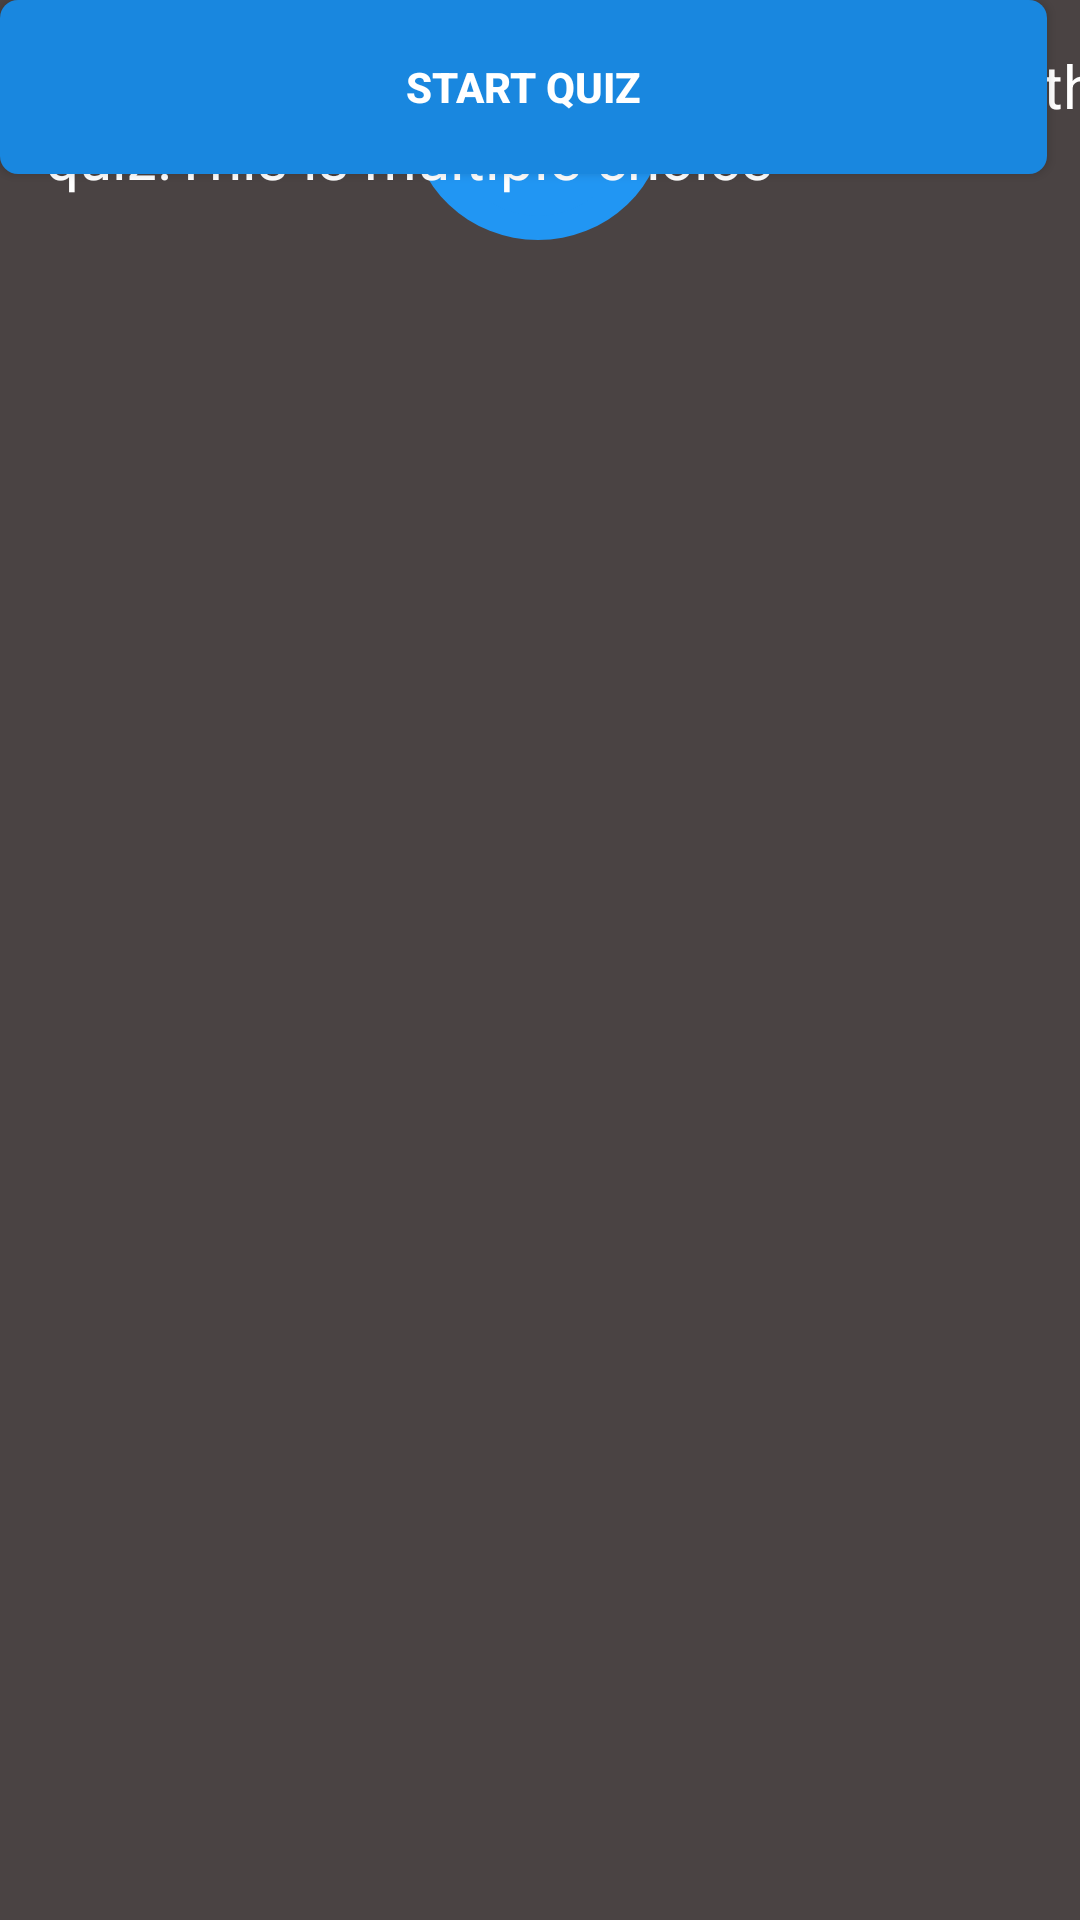

Layout XML and referenced resources for this Android screen:
<!-- AndroidManifest.xml: application theme Theme.Practice -->
<!-- res/layout/fragment_setting.xml -->
<?xml version="1.0" encoding="utf-8"?>
<androidx.constraintlayout.widget.ConstraintLayout xmlns:android="http://schemas.android.com/apk/res/android"
    xmlns:app="http://schemas.android.com/apk/res-auto"
    xmlns:tools="http://schemas.android.com/tools"
    android:layout_width="match_parent"
    android:background="@color/Light_black"
    android:layout_height="match_parent"
    tools:context=".ui.">
    <androidx.appcompat.widget.LinearLayoutCompat
        android:layout_width="match_parent"
        android:layout_height="match_parent"
        android:orientation="vertical">

        <RelativeLayout
            android:layout_width="match_parent"
            android:layout_height="match_parent">


        </RelativeLayout>

    </androidx.appcompat.widget.LinearLayoutCompat>

    <TextView
        android:id="@+id/textView2"
        android:layout_width="wrap_content"
        android:layout_height="wrap_content"
        android:text="Quiz:"
        android:textStyle="bold"
        android:textSize="20dp"
        android:textColor="@color/white"
        tools:layout_editor_absoluteX="43dp"
        tools:layout_editor_absoluteY="31dp"
        tools:ignore="MissingConstraints" />

    <TextView
        android:id="@+id/textView3"
        android:layout_width="wrap_content"
        android:layout_height="wrap_content"
        android:text="Quiz"
        android:textColor="@color/white"
        android:textSize="20dp"
        android:textStyle="bold"
        tools:layout_editor_absoluteX="102dp"
        tools:layout_editor_absoluteY="31dp"
        tools:ignore="MissingConstraints" />
       <LinearLayout
           android:layout_width="match_parent"
           android:orientation="vertical"
           android:layout_height="match_parent">

       </LinearLayout>

    <ImageView
        android:id="@+id/imageView2"
        android:layout_width="84dp"
        android:layout_height="80dp"
        android:background="@drawable/drp_xml"
        app:layout_constraintEnd_toEndOf="parent"
        app:layout_constraintHorizontal_bias="0.498"
        app:layout_constraintStart_toStartOf="parent"
        tools:ignore="MissingConstraints"
        tools:layout_editor_absoluteY="124dp" />

    <androidx.appcompat.widget.LinearLayoutCompat
        android:layout_width="60dp"
        android:layout_height="60dp"
        android:layout_marginBottom="8dp"
        android:background="@drawable/drp_xml"
        android:gravity="center"
        android:orientation="vertical"
        app:layout_constraintBottom_toBottomOf="@+id/imageView2"
        app:layout_constraintEnd_toEndOf="parent"
        app:layout_constraintHorizontal_bias="0.498"
        app:layout_constraintStart_toStartOf="parent"
        tools:ignore="MissingConstraints">

        <TextView
            android:layout_width="wrap_content"
            android:layout_height="wrap_content"
            android:layout_gravity="center"
            android:text=" ? "
            android:textColor="@color/white"
            android:textSize="30sp"
            android:textStyle="bold" />
    </androidx.appcompat.widget.LinearLayoutCompat>
      <LinearLayout
          android:layout_width="match_parent"
          android:layout_height="match_parent"
          android:orientation="vertical">

      </LinearLayout>
    <TextView
        android:id="@+id/textView5"
        android:layout_width="wrap_content"
        android:layout_height="wrap_content"
        android:layout_marginStart="16dp"
        android:text="Instructions"
        android:textColor="@color/gradiant_end_color"
        android:textSize="20dp"
        android:textStyle="bold"
        app:layout_constraintStart_toStartOf="parent"
        tools:ignore="MissingConstraints"
        tools:layout_editor_absoluteY="327dp" />

    <TextView
        android:id="@+id/textView6"
        android:layout_width="425dp"
        android:layout_height="87dp"
        android:textColor="@color/white"
        android:textSize="20dp"
        android:text="student wiil have 30 min to complete the quiz.This is multiple choice"
        app:layout_constraintEnd_toEndOf="parent"
        android:padding="15dp"
        app:layout_constraintHorizontal_bias="0.0"
        app:layout_constraintStart_toStartOf="parent"
        tools:layout_editor_absoluteY="383dp"
        tools:ignore="MissingConstraints" />

    <Button
        android:id="@+id/quiz"
        android:layout_width="349dp"
        android:layout_height="58dp"
        android:background="@drawable/trm_xml"
        android:text="Start Quiz"
        android:textColor="@color/white"
        android:textStyle="bold"
        tools:ignore="MissingConstraints"
        tools:layout_editor_absoluteX="38dp"
        tools:layout_editor_absoluteY="531dp" />



</androidx.constraintlayout.widget.ConstraintLayout>
<!-- resources referenced by this layout -->
<resources>
  <color name="Light_black">#4A4343</color>
  <color name="gradiant_end_color">#18a3fe</color>
  <color name="white">#FFFFFFFF</color>
  <!-- drawable drp_xml (drawable) -->
  <?xml version="1.0" encoding="utf-8"?>
  <shape xmlns:android="http://schemas.android.com/apk/res/android"
      android:shape="oval"
      android:innerRadius="250dp"
      android:thickness="250dp"
      android:useLevel="false">
      <solid android:color="#2196F3"></solid>
  
  
  
  </shape>
  <!-- drawable trm_xml (drawable) -->
  <?xml version="1.0" encoding="utf-8"?>
  <selector xmlns:android="http://schemas.android.com/apk/res/android">
      <item >
          <shape android:shape="rectangle">
  
              <solid android:color="#1987DF"/>
              <corners android:radius="6dp"/>
  
          </shape>
  
  
      </item>
  
  </selector>
  <style name="Theme.Practice" parent="Theme.AppCompat.DayNight.NoActionBar">
          
          <item name="colorPrimary">@color/purple_500</item>
          <item name="colorPrimaryVariant">@color/purple_700</item>
          <item name="colorOnPrimary">@color/white</item>
          
          <item name="colorSecondary">@color/teal_200</item>
          <item name="colorSecondaryVariant">@color/teal_700</item>
          <item name="colorOnSecondary">@color/black</item>
          
          <item name="android:statusBarColor" tools:targetApi="l">?attr/colorPrimaryVariant</item>
          
      </style>
  <color name="purple_500">#FF6200EE</color>
  <color name="purple_700">#FF3700B3</color>
  <color name="teal_200">#FF03DAC5</color>
  <color name="teal_700">#FF018786</color>
  <color name="black">#FF000000</color>
</resources>
